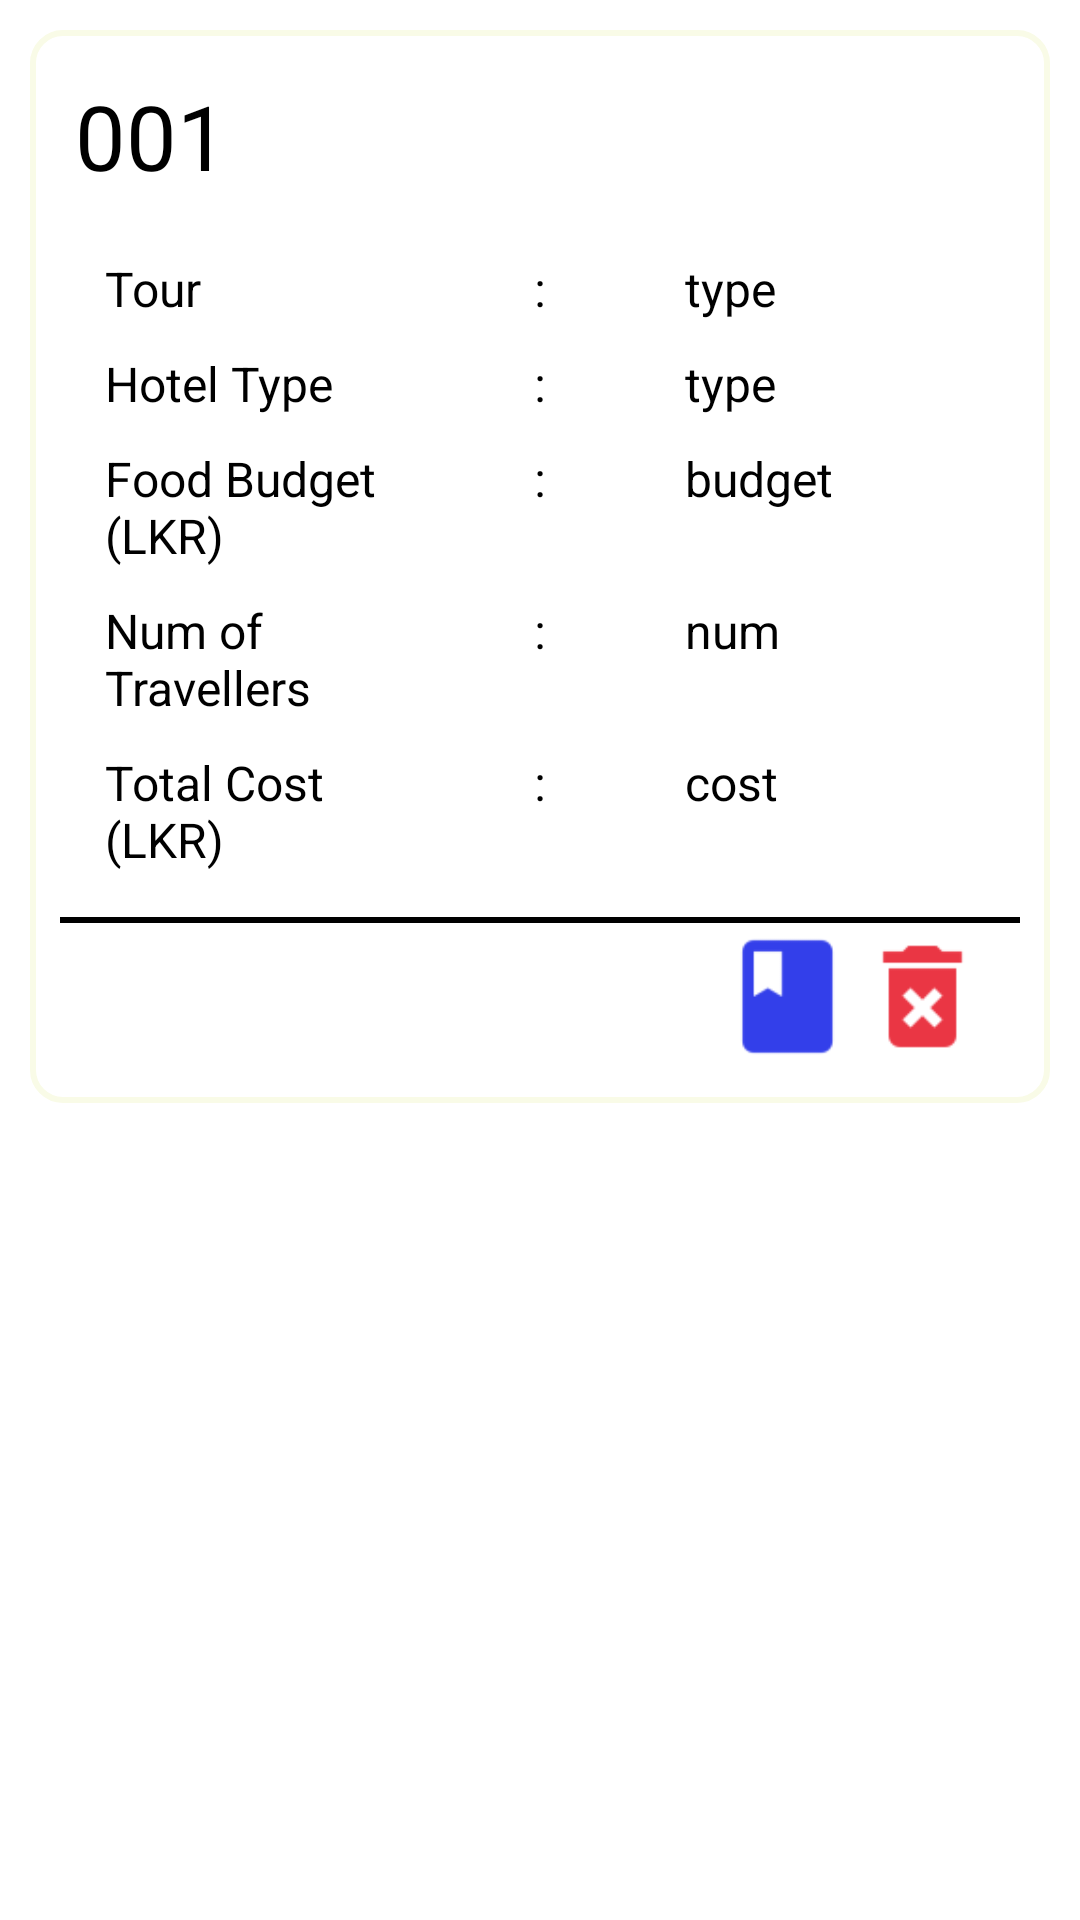

The Android layout XML behind this screen, and the referenced resources:
<!-- AndroidManifest.xml: application theme AppTheme -->
<!-- res/layout/layout_view_tour.xml -->
<?xml version="1.0" encoding="utf-8"?>
<RelativeLayout xmlns:android="http://schemas.android.com/apk/res/android"
    android:layout_width="wrap_content"
    android:layout_height="wrap_content"
    android:padding="10dp">

    <LinearLayout
        android:layout_width="match_parent"
        android:layout_height="wrap_content"
        android:background="@drawable/custom_border"
        android:orientation="vertical"
        android:padding="10dp">

        <LinearLayout
            android:layout_width="match_parent"
            android:layout_height="wrap_content"
            android:orientation="horizontal"
            android:padding="5dp">

            <TextView
                android:id="@+id/txtTourID"
                android:layout_width="match_parent"
                android:layout_height="wrap_content"
                android:text="001"
                android:textColor="@color/colorBlack"
                android:textSize="30sp" />
        </LinearLayout>

        <LinearLayout
            android:layout_width="match_parent"
            android:layout_height="wrap_content"
            android:layout_marginTop="10dp"
            android:layout_marginBottom="10dp"
            android:orientation="vertical"
            android:paddingLeft="10dp"
            android:paddingRight="10dp">

            <LinearLayout
                android:layout_width="match_parent"
                android:layout_height="wrap_content"
                android:orientation="horizontal"
                android:padding="5dp"
                android:weightSum="3">

                <TextView
                    android:layout_width="match_parent"
                    android:layout_height="wrap_content"
                    android:layout_weight="1"
                    android:text="Tour"
                    android:textColor="@color/colorBlack"
                    android:textSize="16sp" />

                <TextView
                    android:layout_width="match_parent"
                    android:layout_height="wrap_content"
                    android:layout_weight="1"
                    android:gravity="center"
                    android:text=":"
                    android:textColor="@color/colorBlack"
                    android:textSize="16sp" />

                <TextView
                    android:id="@+id/txtTourType"
                    android:layout_width="match_parent"
                    android:layout_height="wrap_content"
                    android:layout_weight="1"
                    android:text="type"
                    android:textColor="@color/colorBlack"
                    android:textSize="16sp" />
            </LinearLayout>

            <LinearLayout
                android:layout_width="match_parent"
                android:layout_height="wrap_content"
                android:orientation="horizontal"
                android:padding="5dp">

                <TextView
                    android:layout_width="match_parent"
                    android:layout_height="wrap_content"
                    android:layout_weight="1"
                    android:text="Hotel Type"
                    android:textColor="@color/colorBlack"
                    android:textSize="16sp" />

                <TextView
                    android:layout_width="match_parent"
                    android:layout_height="wrap_content"
                    android:layout_weight="1"
                    android:gravity="center"
                    android:text=":"
                    android:textColor="@color/colorBlack"
                    android:textSize="16sp" />

                <TextView
                    android:id="@+id/txtHotelType"
                    android:layout_width="match_parent"
                    android:layout_height="wrap_content"
                    android:layout_weight="1"
                    android:text="type"
                    android:textColor="@color/colorBlack"
                    android:textSize="16sp" />
            </LinearLayout>

            <LinearLayout
                android:layout_width="match_parent"
                android:layout_height="wrap_content"
                android:orientation="horizontal"
                android:padding="5dp">

                <TextView
                    android:layout_width="match_parent"
                    android:layout_height="wrap_content"
                    android:layout_weight="1"
                    android:text="Food Budget (LKR)"
                    android:textColor="@color/colorBlack"
                    android:textSize="16sp" />

                <TextView
                    android:layout_width="match_parent"
                    android:layout_height="wrap_content"
                    android:layout_weight="1"
                    android:gravity="center"
                    android:text=":"
                    android:textColor="@color/colorBlack"
                    android:textSize="16sp" />

                <TextView
                    android:id="@+id/txtFoodBudget"
                    android:layout_width="match_parent"
                    android:layout_height="wrap_content"
                    android:layout_weight="1"
                    android:text="budget"
                    android:textColor="@color/colorBlack"
                    android:textSize="16sp" />
            </LinearLayout>

            <LinearLayout
                android:layout_width="match_parent"
                android:layout_height="wrap_content"
                android:orientation="horizontal"
                android:padding="5dp">

                <TextView
                    android:layout_width="match_parent"
                    android:layout_height="wrap_content"
                    android:layout_weight="1"
                    android:text="Num of Travellers"
                    android:textColor="@color/colorBlack"
                    android:textSize="16sp" />

                <TextView
                    android:layout_width="match_parent"
                    android:layout_height="wrap_content"
                    android:layout_weight="1"
                    android:gravity="center"
                    android:text=":"
                    android:textColor="@color/colorBlack"
                    android:textSize="16sp" />

                <TextView
                    android:id="@+id/txtNumOfTravelers"
                    android:layout_width="match_parent"
                    android:layout_height="wrap_content"
                    android:layout_weight="1"
                    android:text="num"
                    android:textColor="@color/colorBlack"
                    android:textSize="16sp" />
            </LinearLayout>

            <LinearLayout
                android:layout_width="match_parent"
                android:layout_height="wrap_content"
                android:orientation="horizontal"
                android:padding="5dp">

                <TextView
                    android:layout_width="match_parent"
                    android:layout_height="wrap_content"
                    android:layout_weight="1"
                    android:text="Total Cost (LKR)"
                    android:textColor="@color/colorBlack"
                    android:textSize="16sp" />

                <TextView
                    android:layout_width="match_parent"
                    android:layout_height="wrap_content"
                    android:layout_weight="1"
                    android:gravity="center"
                    android:text=":"
                    android:textColor="@color/colorBlack"
                    android:textSize="16sp" />

                <TextView
                    android:id="@+id/txtTotCost"
                    android:layout_width="match_parent"
                    android:layout_height="wrap_content"
                    android:layout_weight="1"
                    android:text="cost"
                    android:textColor="@color/colorBlack"
                    android:textSize="16sp" />
            </LinearLayout>
        </LinearLayout>

        <View
            android:layout_width="match_parent"
            android:layout_height="2dp"
            android:background="@color/colorBlack" />

        <LinearLayout
            android:layout_width="match_parent"
            android:layout_height="50dp"
            android:layout_gravity="right"
            android:gravity="right"
            android:orientation="horizontal"
            android:paddingTop="2dp"
            android:paddingRight="10dp">

            <Button
                android:id="@+id/btnBook"
                android:layout_width="45dp"
                android:layout_height="45dp"
                android:background="@drawable/ic_action_book" />

            <Button
                android:id="@+id/btnDelete"
                android:layout_width="45dp"
                android:layout_height="45dp"
                android:background="@drawable/ic_action_delete" />
        </LinearLayout>
    </LinearLayout>
</RelativeLayout>
<!-- resources referenced by this layout -->
<resources>
  <color name="colorBlack">@android:color/black</color>
  <!-- drawable custom_border (drawable) -->
  <?xml version="1.0" encoding="utf-8"?>
  <shape xmlns:android="http://schemas.android.com/apk/res/android"
      android:shape="rectangle">
  
      <corners android:radius="10dp" />
      <stroke
          android:width="2dp"
          android:color="@color/bg_light" />
  
      <solid android:color="@android:color/transparent" />
  </shape>
  <!-- drawable ic_action_book: png bitmap (drawable-hdpi, 261 bytes) -->
  <!-- drawable ic_action_delete: png bitmap (drawable-hdpi, 427 bytes) -->
  <style name="AppTheme" parent="Theme.MaterialComponents.Light.DarkActionBar">
          
          <item name="colorPrimary">@color/colorPrimary</item>
          <item name="colorPrimaryDark">@color/colorPrimaryDark</item>
          <item name="colorAccent">@color/colorAccent</item>
      </style>
  <color name="bg_light">#F9FBE7</color>
  <color name="colorPrimary">#008577</color>
  <color name="colorPrimaryDark">#00574B</color>
  <color name="colorAccent">#D81B60</color>
</resources>
